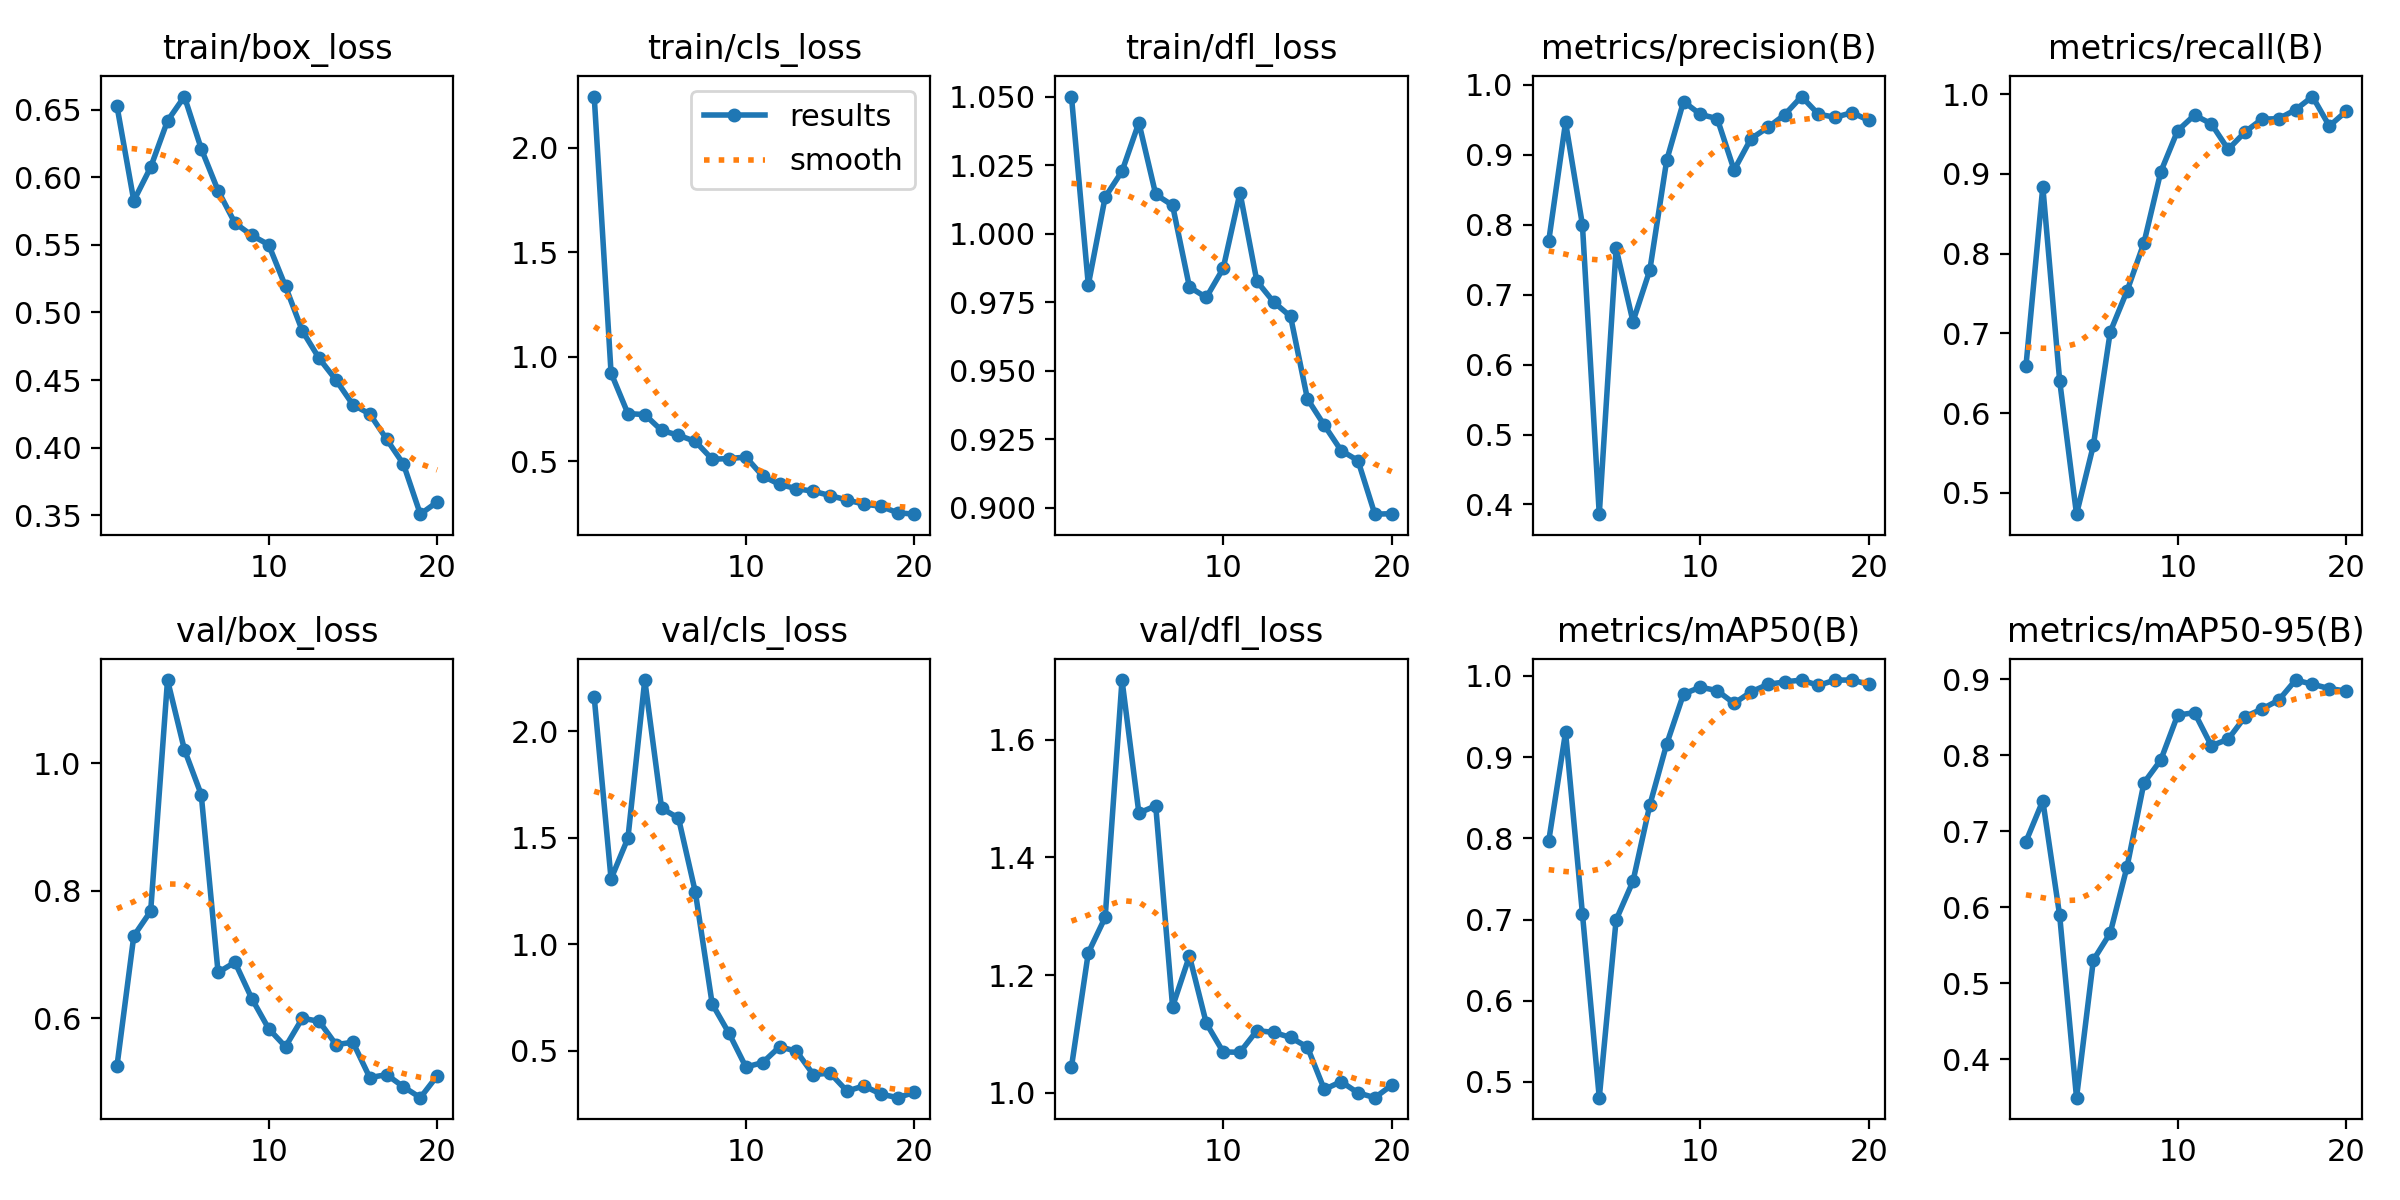

Values plotted in this chart, from the file beside it:
epoch, time, train/box_loss, train/cls_loss, train/dfl_loss, metrics/precision(B), metrics/recall(B), metrics/mAP50(B), metrics/mAP50-95(B), val/box_loss, val/cls_loss, val/dfl_loss, lr/pg0, lr/pg1, lr/pg2
1, 13.24, 0.6528, 2.246, 1.05, 0.7763, 0.659, 0.7966, 0.6867, 0.5244, 2.159, 1.044, 0.0002222, 0.0002222, 0.0002222
2, 24.82, 0.5827, 0.9222, 0.9813, 0.9463, 0.8838, 0.9307, 0.7404, 0.7291, 1.306, 1.238, 0.000433, 0.000433, 0.000433
3, 36.53, 0.6075, 0.7278, 1.013, 0.7998, 0.6407, 0.7074, 0.5894, 0.7679, 1.497, 1.298, 0.0006206, 0.0006206, 0.0006206
4, 47.75, 0.6418, 0.723, 1.023, 0.3861, 0.4733, 0.4807, 0.3496, 1.131, 2.24, 1.701, 0.0007852, 0.0007852, 0.0007852
5, 59.11, 0.6598, 0.6471, 1.04, 0.7661, 0.5597, 0.6996, 0.5308, 1.022, 1.638, 1.475, 0.000891, 0.000891, 0.000891
6, 70.55, 0.6212, 0.6241, 1.014, 0.6614, 0.7018, 0.7472, 0.5663, 0.951, 1.592, 1.487, 0.000836, 0.000836, 0.000836
7, 81.98, 0.5902, 0.5945, 1.01, 0.7351, 0.7533, 0.8411, 0.6537, 0.6717, 1.244, 1.146, 0.000781, 0.000781, 0.000781
8, 93.55, 0.5662, 0.5093, 0.9805, 0.892, 0.8134, 0.9162, 0.7639, 0.6877, 0.7192, 1.232, 0.000726, 0.000726, 0.000726
9, 105.4, 0.5571, 0.5123, 0.9767, 0.976, 0.9026, 0.9778, 0.794, 0.6307, 0.581, 1.118, 0.000671, 0.000671, 0.000671
10, 117.3, 0.5502, 0.5197, 0.9873, 0.9576, 0.9541, 0.9863, 0.8531, 0.5834, 0.4228, 1.07, 0.000616, 0.000616, 0.000616
11, 129.9, 0.5193, 0.4284, 1.015, 0.9515, 0.9736, 0.9819, 0.8563, 0.5551, 0.4439, 1.069, 0.0005611, 0.0005611, 0.0005611
12, 142, 0.4863, 0.3888, 0.9826, 0.8781, 0.9626, 0.9663, 0.8127, 0.5998, 0.5181, 1.106, 0.0005061, 0.0005061, 0.0005061
13, 153.5, 0.466, 0.368, 0.975, 0.9229, 0.9306, 0.9804, 0.8214, 0.5949, 0.4971, 1.103, 0.0004511, 0.0004511, 0.0004511
14, 164.8, 0.4499, 0.3559, 0.9698, 0.9389, 0.9525, 0.9897, 0.851, 0.5583, 0.3874, 1.094, 0.0003961, 0.0003961, 0.0003961
15, 176.2, 0.4317, 0.3352, 0.9397, 0.9572, 0.9686, 0.9927, 0.8611, 0.5621, 0.3941, 1.078, 0.0003411, 0.0003411, 0.0003411
16, 188.1, 0.4249, 0.3139, 0.9301, 0.9831, 0.969, 0.995, 0.8728, 0.5066, 0.3096, 1.006, 0.0002861, 0.0002861, 0.0002861
17, 199.7, 0.4062, 0.2944, 0.9209, 0.9579, 0.9804, 0.9884, 0.8992, 0.5112, 0.3343, 1.019, 0.0002311, 0.0002311, 0.0002311
18, 211.3, 0.3877, 0.2841, 0.9172, 0.9535, 0.9968, 0.995, 0.8937, 0.492, 0.296, 1, 0.0001761, 0.0001761, 0.0001761
19, 222.7, 0.3507, 0.2529, 0.8976, 0.9602, 0.9599, 0.995, 0.888, 0.475, 0.2789, 0.9919, 0.0001211, 0.0001211, 0.0001211
20, 234, 0.3598, 0.2461, 0.8978, 0.9489, 0.9784, 0.9897, 0.8847, 0.5092, 0.3039, 1.013, 6.61045e-05, 6.61045e-05, 6.61045e-05
